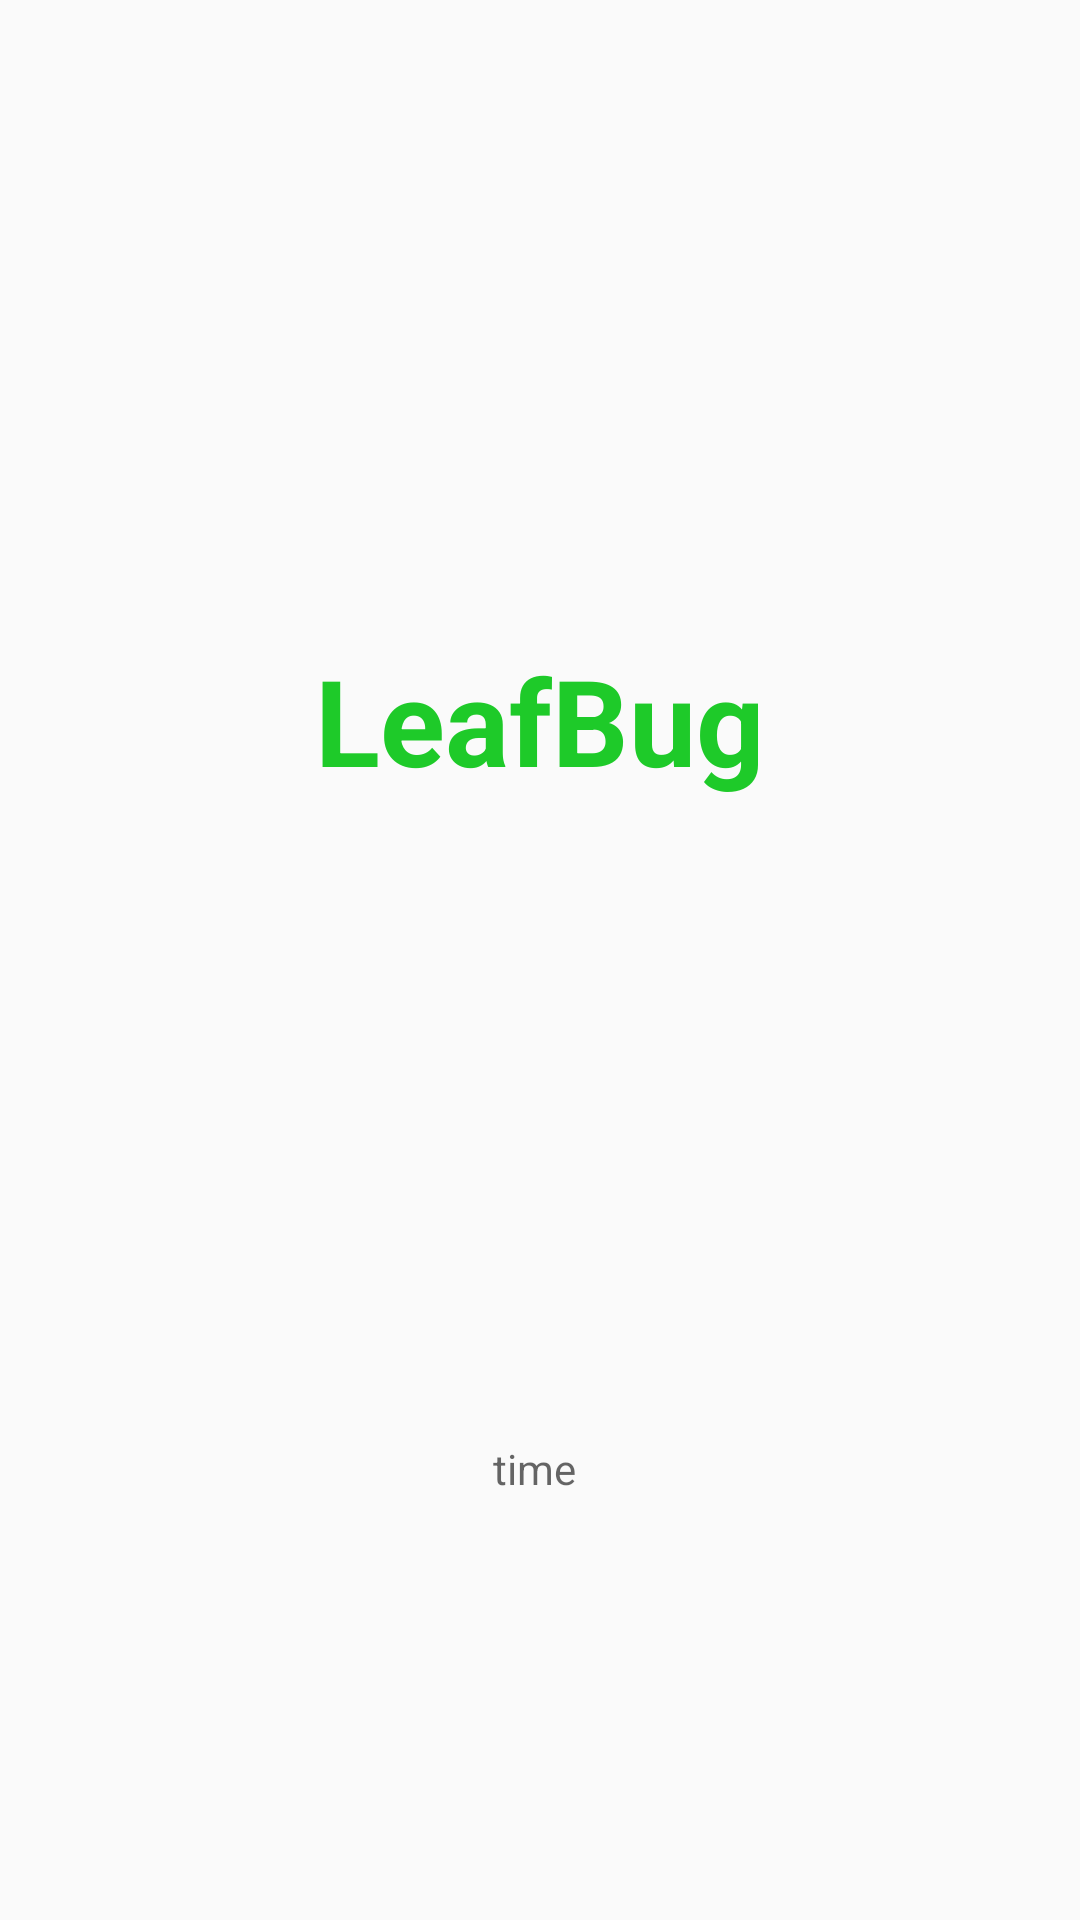

The Android layout XML behind this screen, and the referenced resources:
<!-- AndroidManifest.xml: application theme AppTheme -->
<!-- res/layout/activity_main.xml -->
<?xml version="1.0" encoding="utf-8"?>
<LinearLayout xmlns:android="http://schemas.android.com/apk/res/android"
    xmlns:app="http://schemas.android.com/apk/res-auto"
    xmlns:tools="http://schemas.android.com/tools"
    android:layout_width="match_parent"
    android:layout_height="match_parent"
    tools:context="kochi.vaisakh.com.leafbug.MainActivity"
    android:orientation="vertical">

    <LinearLayout
        android:layout_width="match_parent"
        android:layout_weight="1"
        android:orientation="vertical"
        android:layout_height="match_parent">
        <FrameLayout
            android:layout_width="match_parent"
            android:layout_height="match_parent">
            <ProgressBar
                android:id="@+id/p"
                android:layout_width="match_parent"
                android:layout_height="match_parent"
                android:layout_gravity="center"
                android:indeterminateDuration="2000"
                />
            <TextView
                android:layout_width="150dp"
                android:layout_height="100dp"
                android:layout_gravity="center"
                android:textColor="#1eca29"
                android:gravity="center"
                android:text="@string/app_name"
                android:textSize="40dp"
                android:textStyle="bold"
                android:textDirection="anyRtl"
                android:id="@+id/t2"

                />

        </FrameLayout>
    </LinearLayout>

    <LinearLayout
    android:layout_width="match_parent"
    android:layout_weight="3"
    android:layout_height="match_parent">
        <TextView
            android:layout_width="match_parent"
            android:layout_height="wrap_content"
            android:gravity="center"
            android:hint="time"
            android:id="@+id/time"
            android:layout_marginEnd="4dp"
            android:layout_marginRight="4dp"
            />

</LinearLayout>







</LinearLayout>
<!-- resources referenced by this layout -->
<resources>
  <string name="app_name">LeafBug</string>
  <style name="AppTheme" parent="Theme.AppCompat.Light.DarkActionBar">
          
          <item name="colorPrimary">@color/colorPrimary</item>
          <item name="colorPrimaryDark">@color/colorPrimaryDark</item>
          <item name="colorAccent">@color/colorAccent</item>
      </style>
  <!-- not gathered from this repository: default colours our renderer supplied (Android Studio template values) -->
  <color name="colorPrimary">#FF6200EE</color>
  <color name="colorPrimaryDark">#FF3700B3</color>
  <color name="colorAccent">#FF03DAC5</color>
</resources>
